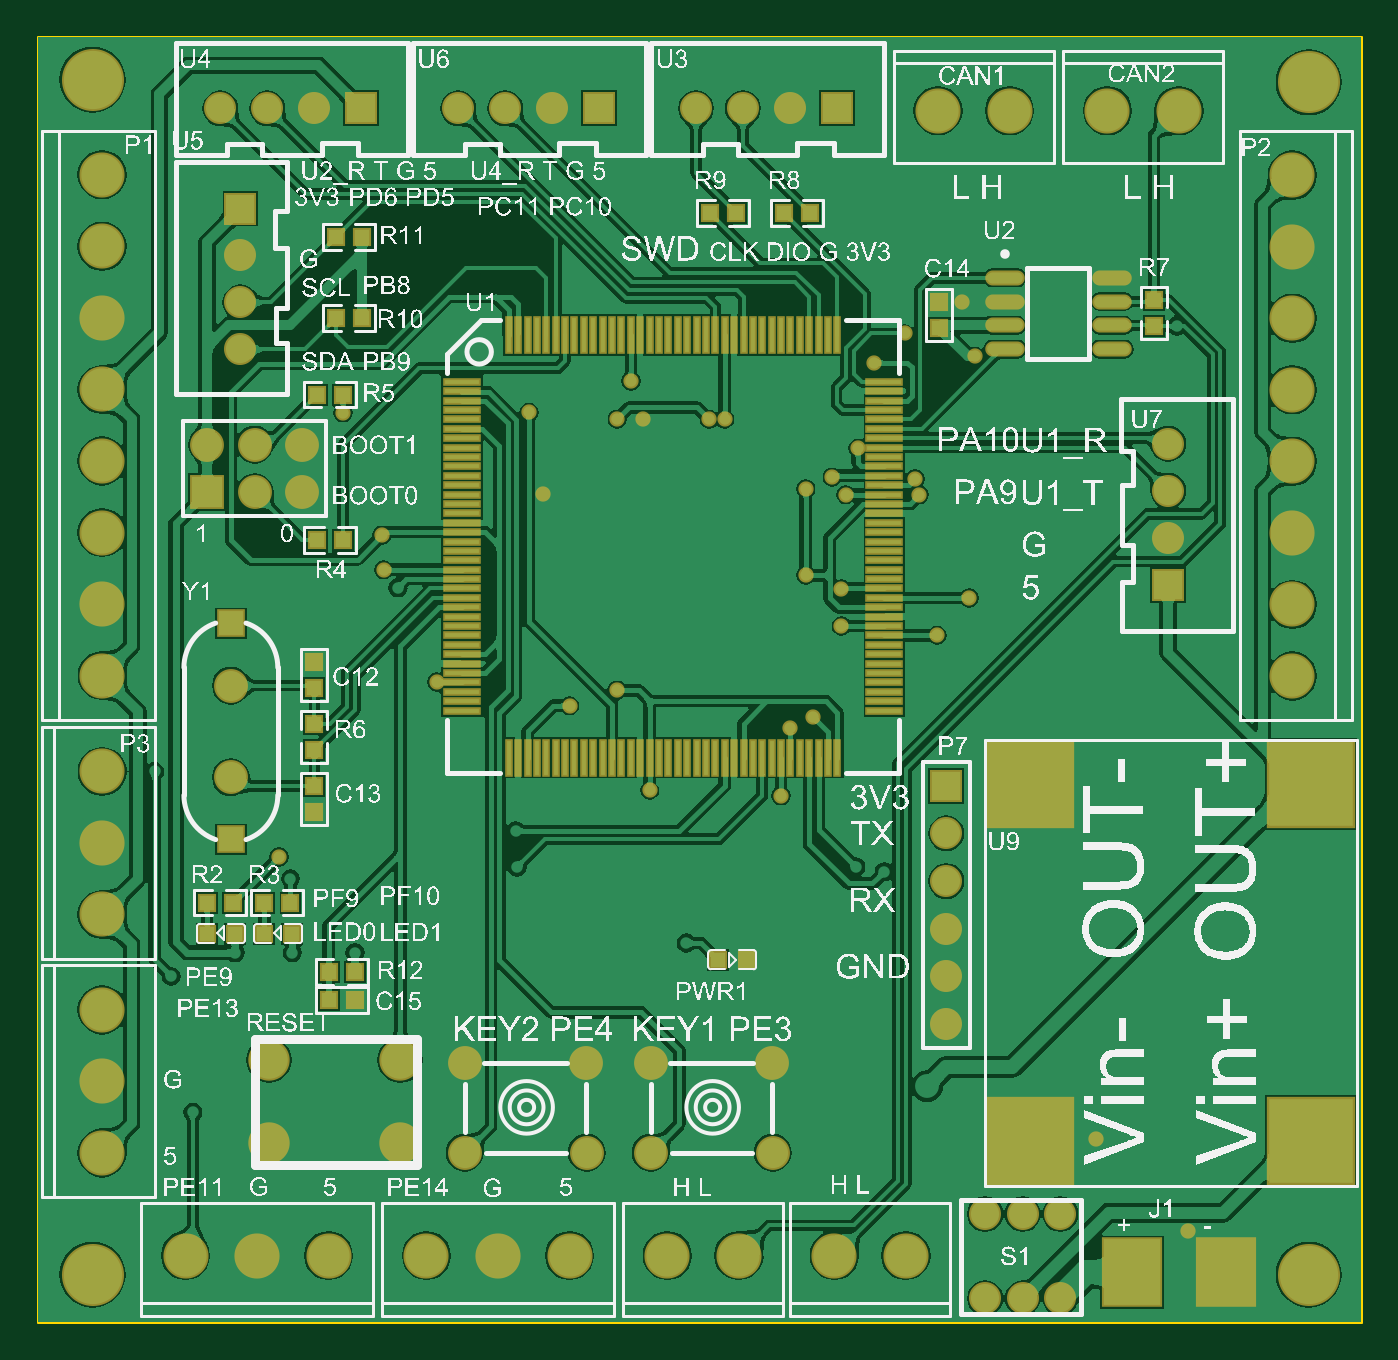
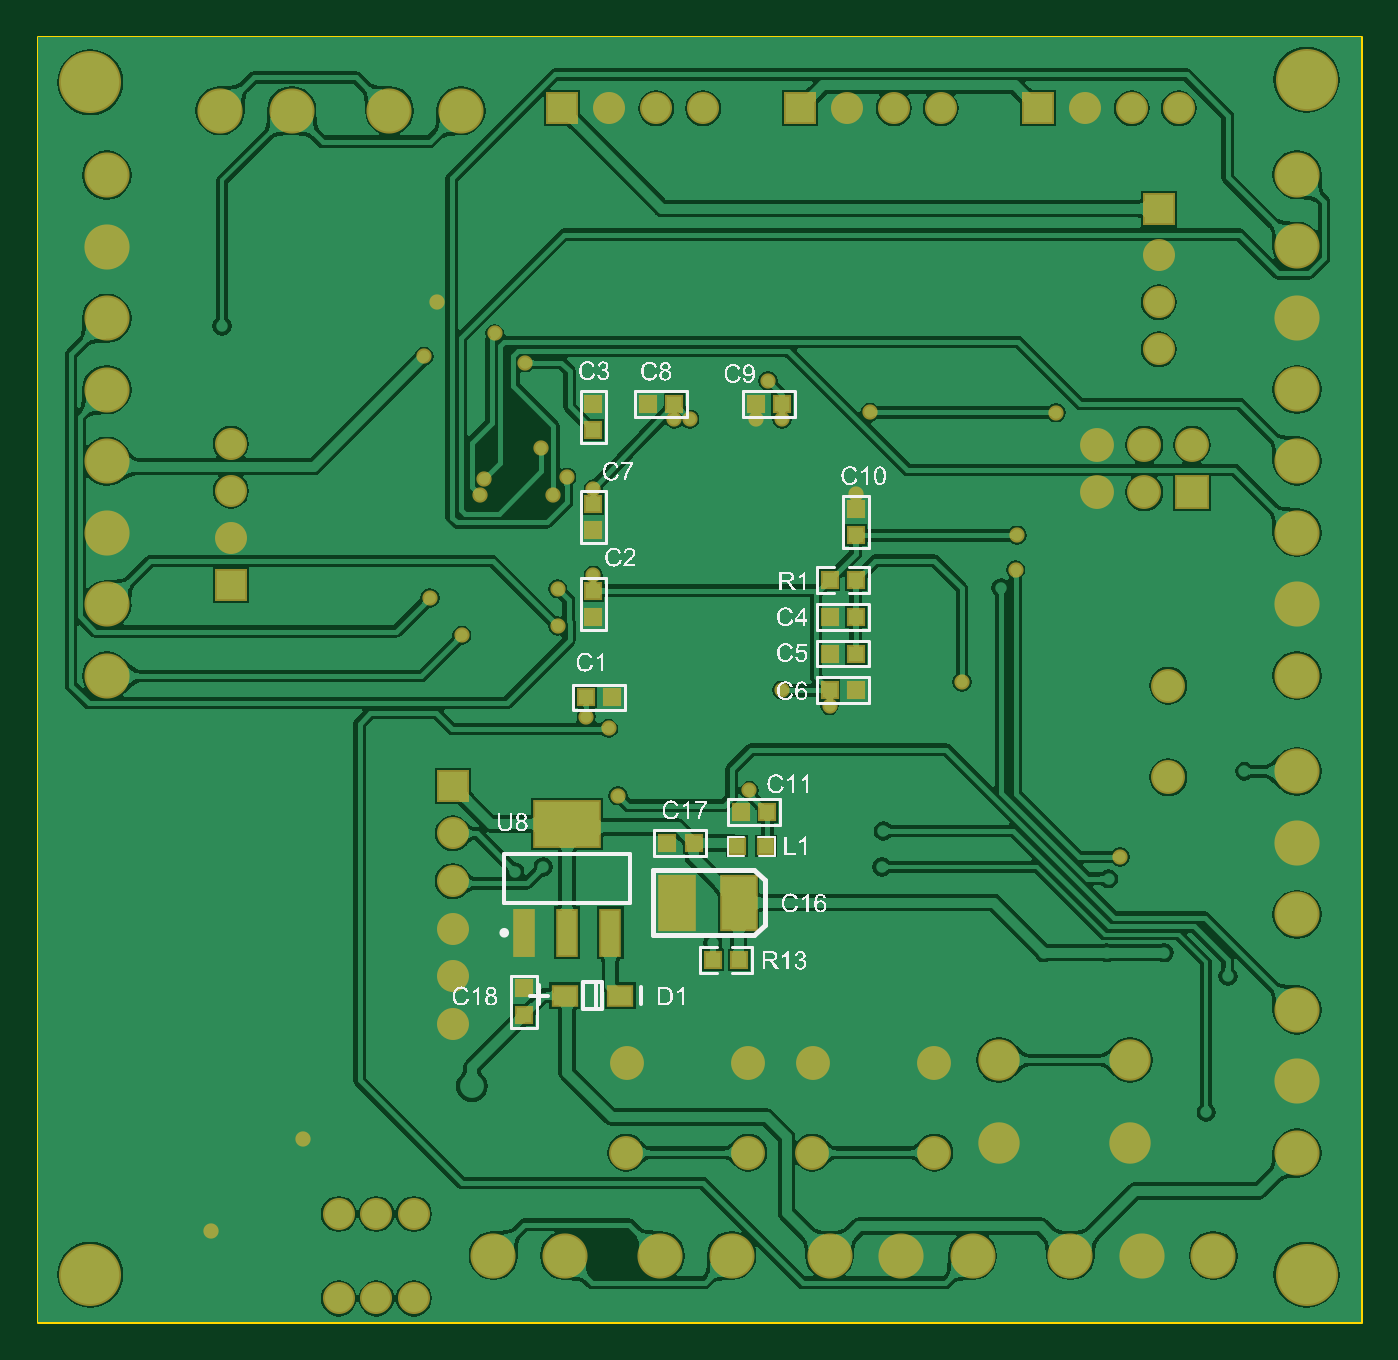
Circuit board: 9 layer files. Board 70.5 x 68.5 mm.
- bottom_copper: quadruped.GBL (133024 bytes)
- bottom_silk: quadruped.GBO (142987 bytes)
- paste: quadruped.GBP (1133 bytes)
- bottom_mask: quadruped.GBS (3934 bytes)
- outline: quadruped.GM1 (322 bytes)
- top_copper: quadruped.GTL (157778 bytes)
- top_silk: quadruped.GTO (581774 bytes)
- paste: quadruped.GTP (3872 bytes)
- top_mask: quadruped.GTS (6668 bytes)

=== bottom_copper: quadruped.GBL (133024 bytes, source omitted) ===
=== bottom_silk: quadruped.GBO (142987 bytes, source omitted) ===
=== paste: quadruped.GBP ===
G04*
G04 #@! TF.GenerationSoftware,Altium Limited,Altium Designer,18.1.9 (240)*
G04*
G04 Layer_Color=128*
%FSLAX25Y25*%
%MOIN*%
G70*
G01*
G75*
%ADD20R,0.03000X0.03000*%
%ADD21R,0.03000X0.03000*%
%ADD58R,0.04921X0.03937*%
%ADD59R,0.13386X0.09449*%
%ADD60R,0.03937X0.09449*%
%ADD61R,0.07087X0.11000*%
D20*
X402500Y255000D02*
D03*
X408000D02*
D03*
X387000Y261500D02*
D03*
X392500D02*
D03*
X393000Y230500D02*
D03*
X398500D02*
D03*
X393400Y254300D02*
D03*
X387400D02*
D03*
X425000Y285500D02*
D03*
X419500D02*
D03*
X374000Y287000D02*
D03*
X368500D02*
D03*
Y294693D02*
D03*
X374000D02*
D03*
X368500Y302386D02*
D03*
X374000D02*
D03*
X368500Y310079D02*
D03*
X374000D02*
D03*
X406500Y347000D02*
D03*
X412000D02*
D03*
X384000D02*
D03*
X389500D02*
D03*
D21*
X423500Y307886D02*
D03*
Y302386D02*
D03*
Y326000D02*
D03*
Y320500D02*
D03*
X438055Y219000D02*
D03*
Y224500D02*
D03*
X423500Y341500D02*
D03*
Y347000D02*
D03*
X368500Y325000D02*
D03*
Y319500D02*
D03*
D58*
X429500Y223000D02*
D03*
X417886D02*
D03*
D59*
X429000Y259000D02*
D03*
D60*
X419945Y236165D02*
D03*
X429000D02*
D03*
X438055D02*
D03*
D61*
X393050Y242500D02*
D03*
X405950D02*
D03*
M02*

=== bottom_mask: quadruped.GBS ===
G04*
G04 #@! TF.GenerationSoftware,Altium Limited,Altium Designer,18.1.9 (240)*
G04*
G04 Layer_Color=16711935*
%FSLAX25Y25*%
%MOIN*%
G70*
G01*
G75*
%ADD28R,0.03800X0.03800*%
%ADD29R,0.03800X0.03800*%
%ADD33C,0.06706*%
%ADD34R,0.06706X0.06706*%
%ADD35C,0.09461*%
%ADD36R,0.06706X0.06706*%
%ADD37C,0.07099*%
%ADD38R,0.07099X0.07099*%
%ADD39C,0.13005*%
%ADD40C,0.08674*%
%ADD41C,0.03200*%
%ADD62R,0.05721X0.04737*%
%ADD63R,0.14186X0.10249*%
%ADD64R,0.04737X0.10249*%
%ADD65R,0.07887X0.11800*%
D28*
X402500Y255000D02*
D03*
X408000D02*
D03*
X387000Y261500D02*
D03*
X392500D02*
D03*
X393000Y230500D02*
D03*
X398500D02*
D03*
X393400Y254300D02*
D03*
X387400D02*
D03*
X425000Y285500D02*
D03*
X419500D02*
D03*
X374000Y287000D02*
D03*
X368500D02*
D03*
Y294693D02*
D03*
X374000D02*
D03*
X368500Y302386D02*
D03*
X374000D02*
D03*
X368500Y310079D02*
D03*
X374000D02*
D03*
X406500Y347000D02*
D03*
X412000D02*
D03*
X384000D02*
D03*
X389500D02*
D03*
D29*
X423500Y307886D02*
D03*
Y302386D02*
D03*
Y326000D02*
D03*
Y320500D02*
D03*
X438055Y219000D02*
D03*
Y224500D02*
D03*
X423500Y341500D02*
D03*
Y347000D02*
D03*
X368500Y325000D02*
D03*
Y319500D02*
D03*
D33*
X453000Y217000D02*
D03*
Y227000D02*
D03*
Y237000D02*
D03*
Y247000D02*
D03*
Y257000D02*
D03*
X499500Y319000D02*
D03*
Y328843D02*
D03*
Y338685D02*
D03*
X320500Y409000D02*
D03*
X310657D02*
D03*
X300815D02*
D03*
X370343D02*
D03*
X360500D02*
D03*
X350657D02*
D03*
X420185D02*
D03*
X410343D02*
D03*
X400500D02*
D03*
X461126Y177217D02*
D03*
X469000D02*
D03*
X476874D02*
D03*
Y159500D02*
D03*
X469000D02*
D03*
X461126D02*
D03*
X305000Y358472D02*
D03*
Y368315D02*
D03*
Y378157D02*
D03*
D34*
X453000Y267000D02*
D03*
X330343Y409000D02*
D03*
X380185D02*
D03*
X430028D02*
D03*
D35*
X276000Y270000D02*
D03*
Y255000D02*
D03*
Y240000D02*
D03*
Y395079D02*
D03*
Y380079D02*
D03*
Y365079D02*
D03*
Y350079D02*
D03*
Y335079D02*
D03*
Y320079D02*
D03*
Y305079D02*
D03*
Y290079D02*
D03*
X525500Y290000D02*
D03*
Y305000D02*
D03*
Y320000D02*
D03*
Y335000D02*
D03*
Y350000D02*
D03*
Y365000D02*
D03*
Y380000D02*
D03*
Y395000D02*
D03*
X486748Y408500D02*
D03*
X501748D02*
D03*
X451248D02*
D03*
X466248D02*
D03*
X276000Y220000D02*
D03*
Y205000D02*
D03*
Y190000D02*
D03*
X293500Y168500D02*
D03*
X308500D02*
D03*
X323500D02*
D03*
X344000D02*
D03*
X359000D02*
D03*
X374000D02*
D03*
X444500D02*
D03*
X429500D02*
D03*
X409500D02*
D03*
X394500D02*
D03*
D36*
X499500Y309157D02*
D03*
X305000Y388000D02*
D03*
D37*
X318000Y338500D02*
D03*
Y328500D02*
D03*
X308000Y338500D02*
D03*
Y328500D02*
D03*
X298000Y338500D02*
D03*
X416600Y190065D02*
D03*
X391000D02*
D03*
X416500Y208865D02*
D03*
X391000D02*
D03*
X377600Y190065D02*
D03*
X352000D02*
D03*
X377500Y208865D02*
D03*
X352000D02*
D03*
X303000Y288000D02*
D03*
Y268787D02*
D03*
D38*
X298000Y328500D02*
D03*
D39*
X529000Y414500D02*
D03*
Y164500D02*
D03*
X274000D02*
D03*
Y415000D02*
D03*
D40*
X311000Y209500D02*
D03*
Y192000D02*
D03*
X338500Y209500D02*
D03*
Y192000D02*
D03*
D41*
X390787Y266000D02*
D03*
X365500Y345244D02*
D03*
X447341Y328000D02*
D03*
X444225Y361800D02*
D03*
X420315Y279000D02*
D03*
X346242Y288700D02*
D03*
X335000Y312280D02*
D03*
X431900Y328028D02*
D03*
X446400Y331300D02*
D03*
X434400Y337700D02*
D03*
X457800Y306374D02*
D03*
X456200Y368500D02*
D03*
X503700Y173600D02*
D03*
X484300Y193000D02*
D03*
X418300Y264900D02*
D03*
X313056Y252056D02*
D03*
X386850Y351850D02*
D03*
X334700Y319500D02*
D03*
X368500Y328200D02*
D03*
X389500Y343800D02*
D03*
X431000Y308300D02*
D03*
X384000Y287000D02*
D03*
X326500Y345200D02*
D03*
X374000Y283800D02*
D03*
X437800Y355700D02*
D03*
X429100Y331649D02*
D03*
X425000Y281389D02*
D03*
X451100Y298500D02*
D03*
X403300Y343800D02*
D03*
X384000D02*
D03*
X406500D02*
D03*
X459000Y357000D02*
D03*
X431000Y300500D02*
D03*
X423500Y311100D02*
D03*
Y329200D02*
D03*
D62*
X429500Y223000D02*
D03*
X417886D02*
D03*
D63*
X429000Y259000D02*
D03*
D64*
X419945Y236165D02*
D03*
X429000D02*
D03*
X438055D02*
D03*
D65*
X393050Y242500D02*
D03*
X405950D02*
D03*
M02*

=== outline: quadruped.GM1 ===
G04*
G04 #@! TF.GenerationSoftware,Altium Limited,Altium Designer,18.1.9 (240)*
G04*
G04 Layer_Color=16711935*
%FSLAX25Y25*%
%MOIN*%
G70*
G01*
G75*
%ADD14C,0.00600*%
D14*
X262500Y424000D02*
X264000D01*
X540000D01*
Y154500D02*
Y424000D01*
X537500Y154500D02*
X540000D01*
X262500D02*
X537500D01*
X262500D02*
Y424000D01*
M02*

=== top_copper: quadruped.GTL (157778 bytes, source omitted) ===
=== top_silk: quadruped.GTO (581774 bytes, source omitted) ===
=== paste: quadruped.GTP ===
G04*
G04 #@! TF.GenerationSoftware,Altium Limited,Altium Designer,18.1.9 (240)*
G04*
G04 Layer_Color=8421504*
%FSLAX25Y25*%
%MOIN*%
G70*
G01*
G75*
%ADD17R,0.17717X0.17717*%
%ADD18R,0.07087X0.01000*%
%ADD19R,0.01000X0.07087*%
%ADD20R,0.03000X0.03000*%
%ADD21R,0.03000X0.03000*%
%ADD22R,0.11811X0.13780*%
%ADD23R,0.05000X0.05000*%
%ADD24O,0.07480X0.02362*%
D17*
X529500Y192500D02*
D03*
X470445D02*
D03*
X529500Y267303D02*
D03*
X470445D02*
D03*
D18*
X351417Y351650D02*
D03*
Y349681D02*
D03*
Y347713D02*
D03*
Y345744D02*
D03*
Y343776D02*
D03*
Y341807D02*
D03*
Y339839D02*
D03*
Y337870D02*
D03*
Y335902D02*
D03*
Y333933D02*
D03*
Y331965D02*
D03*
Y329996D02*
D03*
Y328027D02*
D03*
Y326059D02*
D03*
Y324090D02*
D03*
Y322122D02*
D03*
Y320153D02*
D03*
Y318185D02*
D03*
Y316217D02*
D03*
Y314248D02*
D03*
Y312280D02*
D03*
Y310311D02*
D03*
Y308343D02*
D03*
Y306374D02*
D03*
Y304406D02*
D03*
Y302437D02*
D03*
Y300469D02*
D03*
Y298500D02*
D03*
Y296532D02*
D03*
Y294563D02*
D03*
Y292595D02*
D03*
Y290626D02*
D03*
Y288658D02*
D03*
Y286689D02*
D03*
Y284721D02*
D03*
Y282752D02*
D03*
X440000D02*
D03*
Y284721D02*
D03*
Y286689D02*
D03*
Y288658D02*
D03*
Y290626D02*
D03*
Y292594D02*
D03*
Y294563D02*
D03*
Y296532D02*
D03*
Y298500D02*
D03*
Y300469D02*
D03*
Y302437D02*
D03*
Y304406D02*
D03*
Y306374D02*
D03*
Y308343D02*
D03*
Y310311D02*
D03*
Y312280D02*
D03*
Y314248D02*
D03*
Y316217D02*
D03*
Y318185D02*
D03*
Y320154D02*
D03*
Y322122D02*
D03*
Y324091D02*
D03*
Y326059D02*
D03*
Y328028D02*
D03*
Y329996D02*
D03*
Y331965D02*
D03*
Y333933D02*
D03*
Y335902D02*
D03*
Y337870D02*
D03*
Y339839D02*
D03*
Y341807D02*
D03*
Y343776D02*
D03*
Y345744D02*
D03*
Y347713D02*
D03*
Y349681D02*
D03*
Y351650D02*
D03*
D19*
X361260Y272909D02*
D03*
X363228D02*
D03*
X365197D02*
D03*
X367165D02*
D03*
X369134D02*
D03*
X371102D02*
D03*
X373071D02*
D03*
X375039D02*
D03*
X377008D02*
D03*
X378976D02*
D03*
X380945D02*
D03*
X382913D02*
D03*
X384882D02*
D03*
X386850D02*
D03*
X388819D02*
D03*
X390787D02*
D03*
X392756D02*
D03*
X394724D02*
D03*
X396693D02*
D03*
X398661D02*
D03*
X400630D02*
D03*
X402598D02*
D03*
X404567D02*
D03*
X406535D02*
D03*
X408504D02*
D03*
X410472D02*
D03*
X412441D02*
D03*
X414409D02*
D03*
X416378D02*
D03*
X418346D02*
D03*
X420315D02*
D03*
X422283D02*
D03*
X424252D02*
D03*
X426220D02*
D03*
X428189D02*
D03*
X430157D02*
D03*
Y361492D02*
D03*
X428189D02*
D03*
X426220D02*
D03*
X424252D02*
D03*
X422283D02*
D03*
X420315D02*
D03*
X418346D02*
D03*
X416378D02*
D03*
X414409D02*
D03*
X412441D02*
D03*
X410472D02*
D03*
X408504D02*
D03*
X406535D02*
D03*
X404567D02*
D03*
X402598D02*
D03*
X400630D02*
D03*
X398661D02*
D03*
X396693D02*
D03*
X394724D02*
D03*
X392756D02*
D03*
X390787D02*
D03*
X388819D02*
D03*
X386850D02*
D03*
X384882D02*
D03*
X382913D02*
D03*
X380945D02*
D03*
X378976D02*
D03*
X377008D02*
D03*
X375039D02*
D03*
X373071D02*
D03*
X371102D02*
D03*
X369134D02*
D03*
X367165D02*
D03*
X365197D02*
D03*
X363228D02*
D03*
X361260D02*
D03*
D20*
X330500Y382000D02*
D03*
X325000D02*
D03*
X330500Y365000D02*
D03*
X325000D02*
D03*
X326500Y349000D02*
D03*
X321000D02*
D03*
Y318500D02*
D03*
X326500D02*
D03*
X303500Y242500D02*
D03*
X298000D02*
D03*
X315499D02*
D03*
X309999D02*
D03*
X303901Y236000D02*
D03*
X297901D02*
D03*
X315900D02*
D03*
X309900D02*
D03*
X329000Y228000D02*
D03*
X323500D02*
D03*
X405100Y230500D02*
D03*
X411100D02*
D03*
X323500Y222000D02*
D03*
X329000D02*
D03*
X419000Y387000D02*
D03*
X424500D02*
D03*
X403500D02*
D03*
X409000D02*
D03*
D21*
X320500Y287394D02*
D03*
Y292894D02*
D03*
Y274394D02*
D03*
Y279894D02*
D03*
Y266894D02*
D03*
Y261394D02*
D03*
X451500Y363000D02*
D03*
Y368500D02*
D03*
X496500Y363328D02*
D03*
Y368828D02*
D03*
D22*
X492000Y165000D02*
D03*
X511685D02*
D03*
D23*
X303000Y301031D02*
D03*
Y255756D02*
D03*
D24*
X487752Y358500D02*
D03*
Y363500D02*
D03*
Y368500D02*
D03*
Y373500D02*
D03*
X465248Y358500D02*
D03*
Y363500D02*
D03*
Y368500D02*
D03*
Y373500D02*
D03*
M02*

=== top_mask: quadruped.GTS (6668 bytes, source omitted) ===
